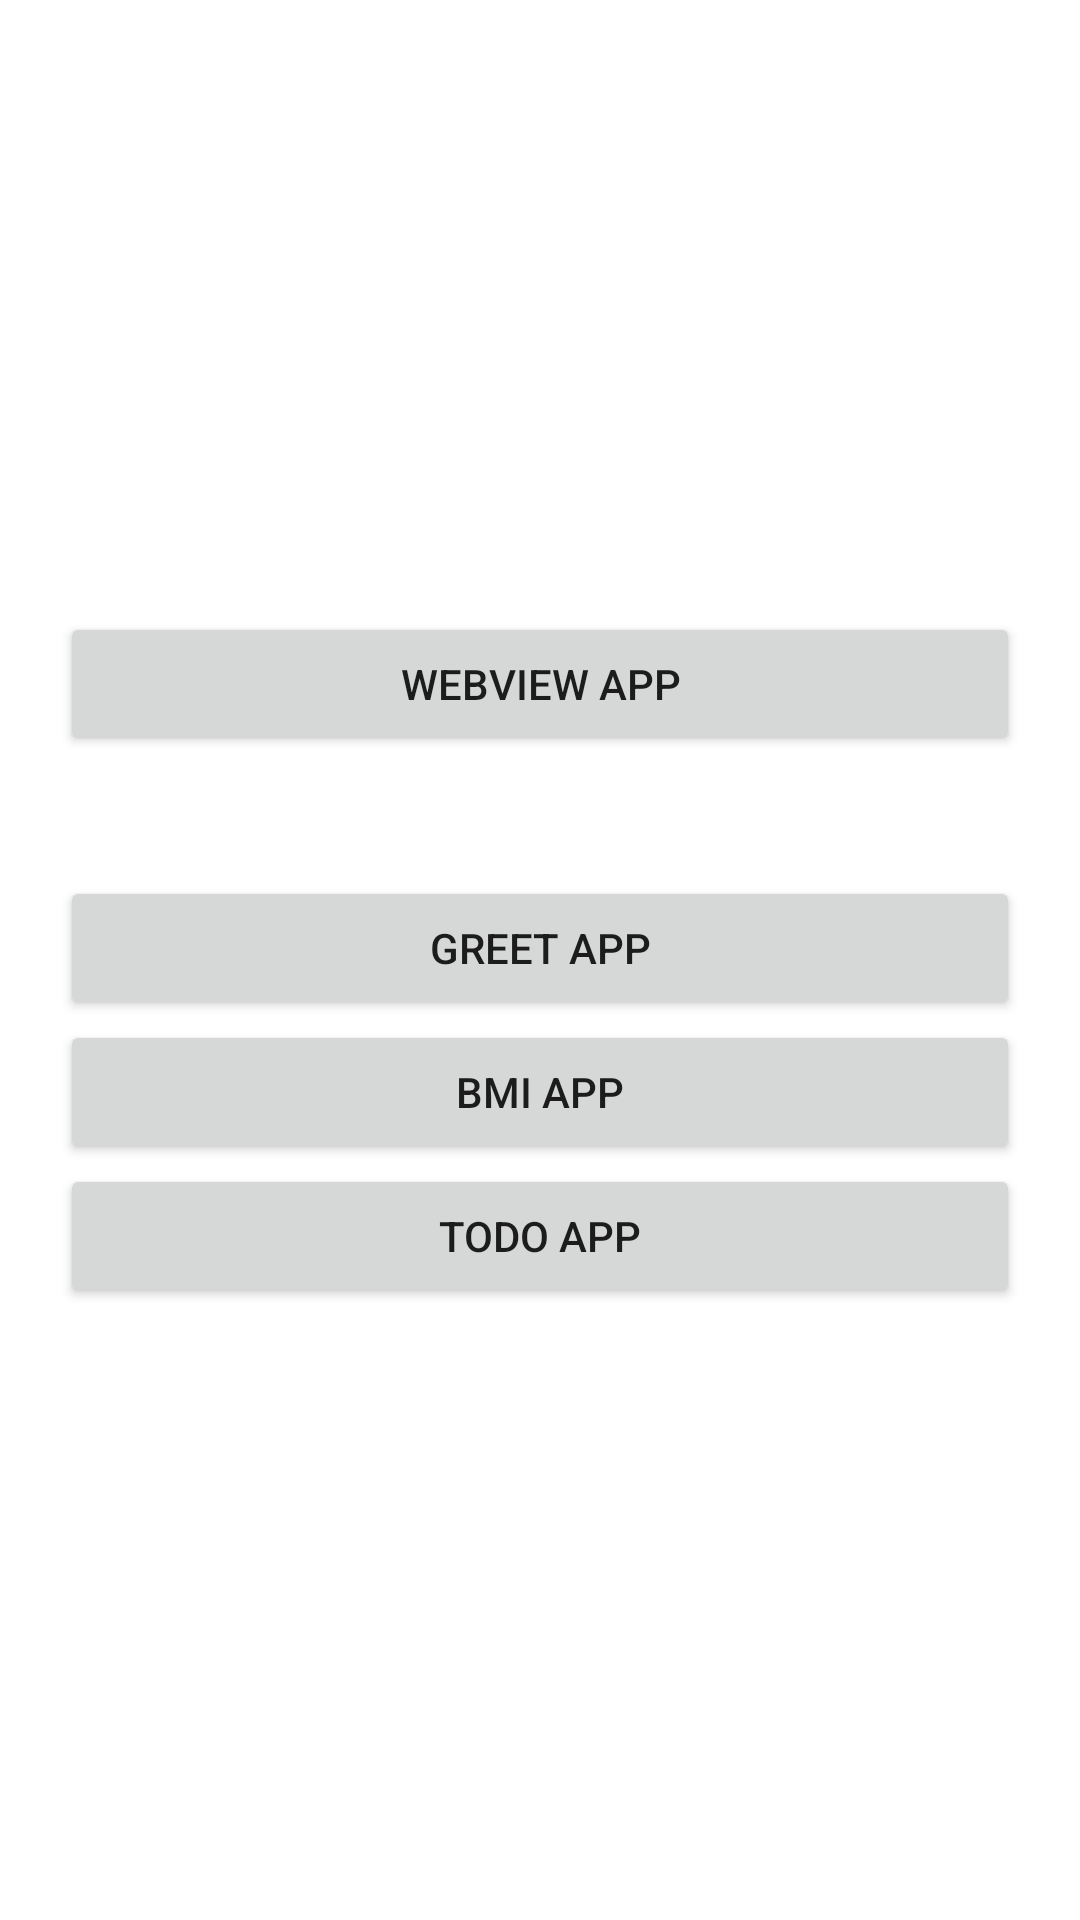

Write the Android layout XML for this screen, with the resource values it uses.
<!-- AndroidManifest.xml: application theme Theme.AndroidMaster -->
<!-- res/layout/activity_menu.xml -->
<?xml version="1.0" encoding="utf-8"?>
<LinearLayout xmlns:android="http://schemas.android.com/apk/res/android"
    xmlns:tools="http://schemas.android.com/tools"
    android:id="@+id/main"
    android:layout_width="match_parent"
    android:layout_height="match_parent"
    android:layout_margin="16dp"
    android:orientation="vertical"
    android:gravity="center"
    tools:context=".MenuActivity">

    <Button
        android:id="@+id/btnWebViewApp"
        android:layout_width="320dp"
        android:layout_height="wrap_content"
        android:text="@string/btn_web_view_app"/>

    <Button
        android:id="@+id/btnGreetApp"
        android:layout_width="320dp"
        android:layout_height="wrap_content"
        android:layout_marginTop="40dp"
        android:text="@string/btn_greet_app"/>

    <Button
        android:id="@+id/btnBMIApp"
        android:layout_width="320dp"
        android:layout_height="wrap_content"
        android:text="@string/btn_bmi_app"/>

    <Button
        android:id="@+id/btnTODOApp"
        android:layout_width="320dp"
        android:layout_height="wrap_content"
        android:text="@string/btn_todo_app"/>

</LinearLayout>
<!-- resources referenced by this layout -->
<resources>
  <string name="btn_bmi_app">BMI App</string>
  <string name="btn_greet_app">Greet App</string>
  <string name="btn_todo_app">TODO App</string>
  <string name="btn_web_view_app">WebView App</string>
  <style name="Theme.AndroidMaster" parent="Theme.MaterialComponents.DayNight.DarkActionBar">
          
          <item name="colorPrimary">@color/purple_500</item>
          <item name="colorPrimaryVariant">@color/purple_700</item>
          <item name="colorOnPrimary">@color/white</item>
          
          <item name="colorSecondary">@color/teal_200</item>
          <item name="colorSecondaryVariant">@color/teal_700</item>
          <item name="colorOnSecondary">@color/black</item>
          
          <item name="android:statusBarColor">?attr/colorPrimaryVariant</item>
          
      </style>
  <color name="purple_500">#FF6200EE</color>
  <color name="purple_700">#FF3700B3</color>
  <color name="white">#FFFFFFFF</color>
  <color name="teal_200">#FF03DAC5</color>
  <color name="teal_700">#FF018786</color>
  <color name="black">#FF000000</color>
</resources>
